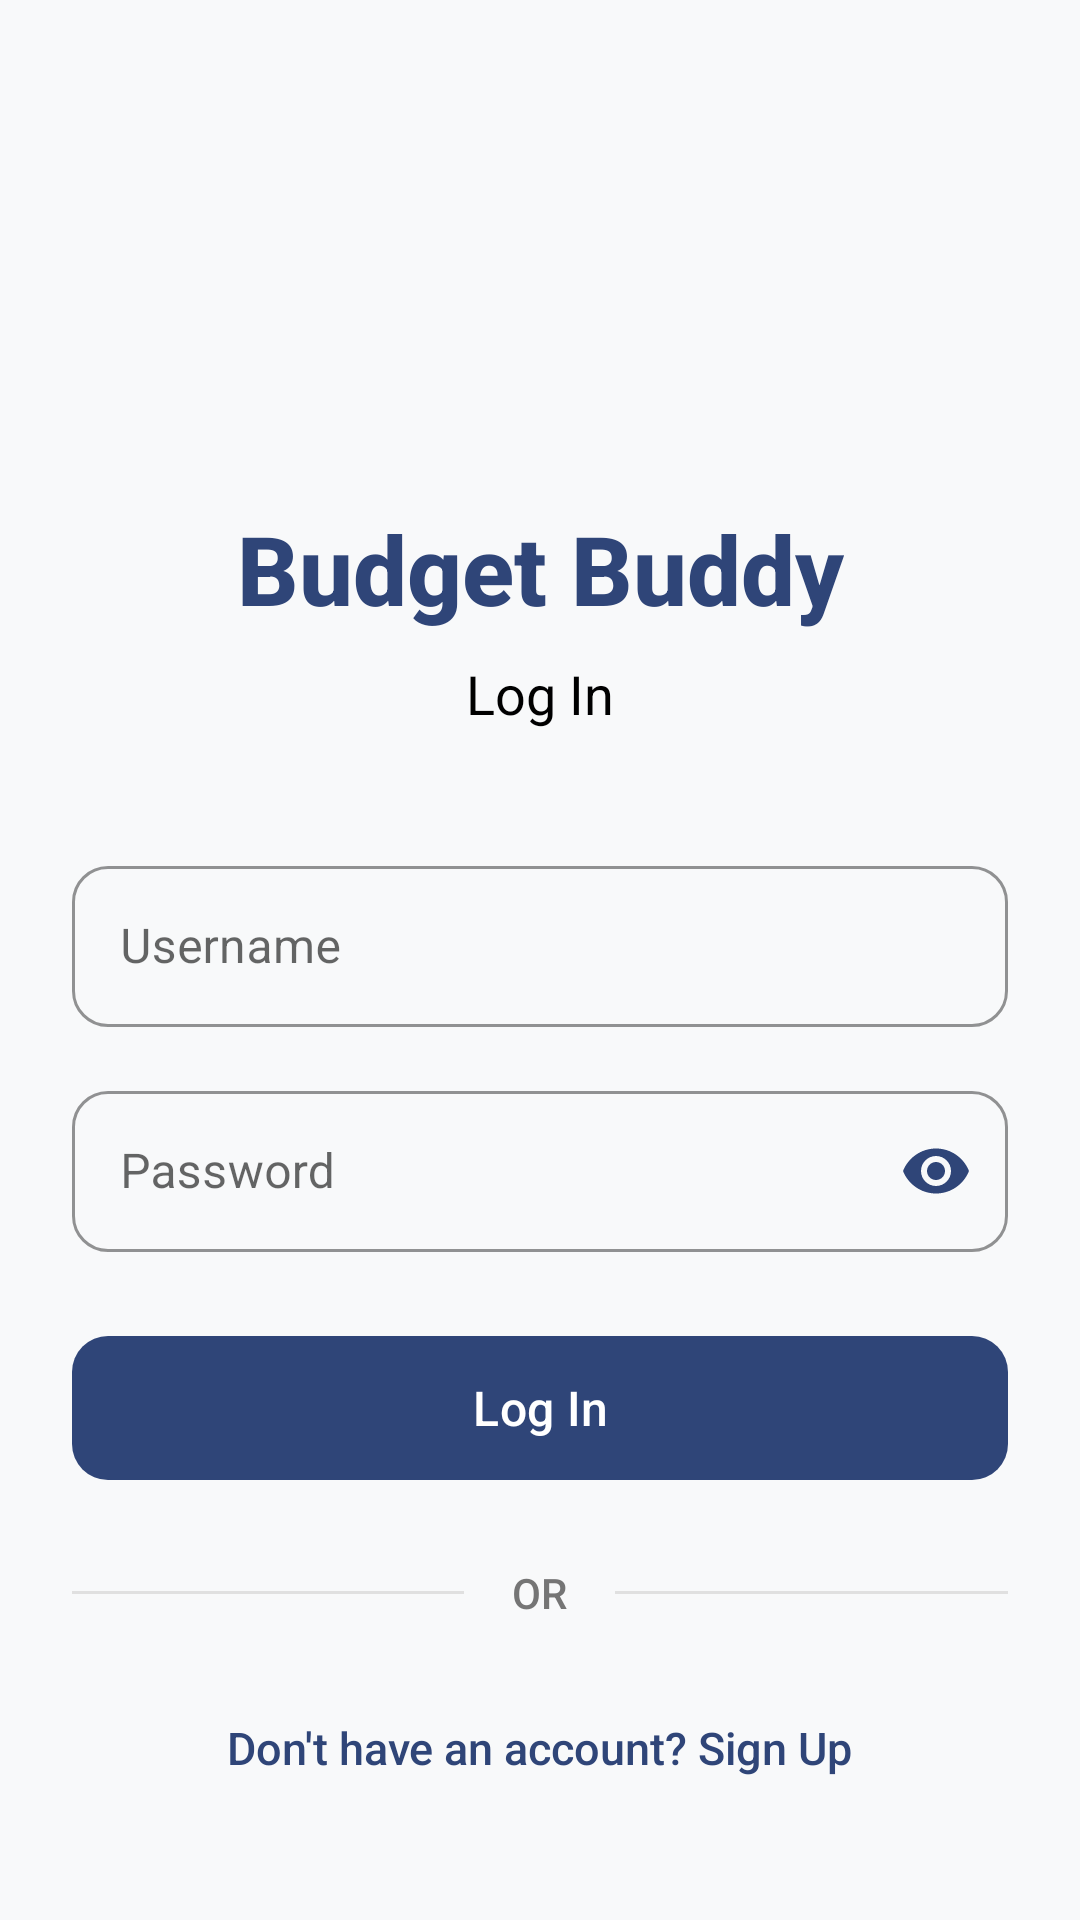

Here is an Android app screen rendered from its layout file. Give the layout XML and the strings, colors and styles it references.
<!-- AndroidManifest.xml: activity theme Theme.BudgetTracker -->
<!-- res/layout/activity_login.xml -->
<?xml version="1.0" encoding="utf-8"?>
<ScrollView xmlns:android="http://schemas.android.com/apk/res/android"
    xmlns:app="http://schemas.android.com/apk/res-auto"
    android:layout_width="match_parent"
    android:layout_height="match_parent"
    android:fillViewport="true"
    android:background="@color/background_secondary">

    <androidx.constraintlayout.widget.ConstraintLayout
        android:layout_width="match_parent"
        android:layout_height="wrap_content"
        android:padding="24dp">

        
        <ImageView
            android:id="@+id/logoImage"
            android:layout_width="80dp"
            android:layout_height="80dp"
            android:layout_marginTop="48dp"
            android:src="@drawable/ic_launcher_foreground"
            app:layout_constraintTop_toTopOf="parent"
            app:layout_constraintStart_toStartOf="parent"
            app:layout_constraintEnd_toEndOf="parent"
            android:contentDescription="@string/app_name" />

        
        <TextView
            android:id="@+id/titleText"
            android:layout_width="wrap_content"
            android:layout_height="wrap_content"
            android:layout_marginTop="16dp"
            android:text="Budget Buddy"
            android:textSize="32sp"
            android:textStyle="bold"
            android:textColor="@color/primary"
            android:fontFamily="sans-serif-medium"
            app:layout_constraintTop_toBottomOf="@id/logoImage"
            app:layout_constraintStart_toStartOf="parent"
            app:layout_constraintEnd_toEndOf="parent" />

        
        <TextView
            android:id="@+id/subtitleText"
            android:layout_width="wrap_content"
            android:layout_height="wrap_content"
            android:layout_marginTop="8dp"
            android:text="Log In"
            android:textSize="18sp"
            android:textColor="@color/text_primary"
            app:layout_constraintTop_toBottomOf="@id/titleText"
            app:layout_constraintStart_toStartOf="parent"
            app:layout_constraintEnd_toEndOf="parent" />

        
        <com.google.android.material.textfield.TextInputLayout
            android:id="@+id/usernameLayout"
            style="@style/Widget.MaterialComponents.TextInputLayout.OutlinedBox"
            android:layout_width="0dp"
            android:layout_height="wrap_content"
            android:layout_marginTop="40dp"
            android:hint="Username"
            app:boxCornerRadiusTopStart="12dp"
            app:boxCornerRadiusTopEnd="12dp"
            app:boxCornerRadiusBottomStart="12dp"
            app:boxCornerRadiusBottomEnd="12dp"
            app:boxStrokeColor="@color/primary"
            app:hintTextColor="@color/primary"
            app:layout_constraintTop_toBottomOf="@id/subtitleText"
            app:layout_constraintStart_toStartOf="parent"
            app:layout_constraintEnd_toEndOf="parent">

            <com.google.android.material.textfield.TextInputEditText
                android:id="@+id/etUsername"
                android:layout_width="match_parent"
                android:layout_height="wrap_content"
                android:inputType="text"
                android:textSize="16sp"
                android:textColor="@color/text_primary"
                android:paddingVertical="16dp" />
        </com.google.android.material.textfield.TextInputLayout>

        
        <com.google.android.material.textfield.TextInputLayout
            android:id="@+id/passwordLayout"
            style="@style/Widget.MaterialComponents.TextInputLayout.OutlinedBox"
            android:layout_width="0dp"
            android:layout_height="wrap_content"
            android:layout_marginTop="16dp"
            android:hint="Password"
            app:boxCornerRadiusTopStart="12dp"
            app:boxCornerRadiusTopEnd="12dp"
            app:boxCornerRadiusBottomStart="12dp"
            app:boxCornerRadiusBottomEnd="12dp"
            app:boxStrokeColor="@color/primary"
            app:hintTextColor="@color/primary"
            app:endIconMode="password_toggle"
            app:endIconTint="@color/primary"
            app:layout_constraintTop_toBottomOf="@id/usernameLayout"
            app:layout_constraintStart_toStartOf="parent"
            app:layout_constraintEnd_toEndOf="parent">

            <com.google.android.material.textfield.TextInputEditText
                android:id="@+id/etPassword"
                android:layout_width="match_parent"
                android:layout_height="wrap_content"
                android:inputType="textPassword"
                android:textSize="16sp"
                android:textColor="@color/text_primary"
                android:paddingVertical="16dp" />
        </com.google.android.material.textfield.TextInputLayout>

        
        <com.google.android.material.button.MaterialButton
            android:id="@+id/btnLogin"
            android:layout_width="0dp"
            android:layout_height="56dp"
            android:layout_marginTop="24dp"
            android:text="Log In"
            android:textSize="16sp"
            android:textColor="@color/white"
            android:textAllCaps="false"
            app:backgroundTint="@color/primary"
            app:cornerRadius="12dp"
            app:elevation="2dp"
            app:layout_constraintTop_toBottomOf="@id/passwordLayout"
            app:layout_constraintStart_toStartOf="parent"
            app:layout_constraintEnd_toEndOf="parent" />

        
        <LinearLayout
            android:id="@+id/divider"
            android:layout_width="0dp"
            android:layout_height="wrap_content"
            android:layout_marginTop="24dp"
            android:orientation="horizontal"
            android:gravity="center_vertical"
            app:layout_constraintTop_toBottomOf="@id/btnLogin"
            app:layout_constraintStart_toStartOf="parent"
            app:layout_constraintEnd_toEndOf="parent">

            <View
                android:layout_width="0dp"
                android:layout_height="1dp"
                android:layout_weight="1"
                android:background="@color/divider" />

            <TextView
                android:layout_width="wrap_content"
                android:layout_height="wrap_content"
                android:layout_marginHorizontal="16dp"
                android:text="OR"
                android:textColor="@color/text_secondary"
                android:textSize="14sp"
                android:fontFamily="sans-serif-medium" />

            <View
                android:layout_width="0dp"
                android:layout_height="1dp"
                android:layout_weight="1"
                android:background="@color/divider" />
        </LinearLayout>

        
        <TextView
            android:id="@+id/tvSignupRedirect"
            android:layout_width="wrap_content"
            android:layout_height="wrap_content"
            android:layout_marginTop="24dp"
            android:text="Don't have an account? Sign Up"
            android:textColor="@color/primary"
            android:textSize="15sp"
            android:fontFamily="sans-serif-medium"
            app:layout_constraintTop_toBottomOf="@id/divider"
            app:layout_constraintStart_toStartOf="parent"
            app:layout_constraintEnd_toEndOf="parent"
            android:clickable="true"
            android:focusable="true"
            android:padding="8dp" />

    </androidx.constraintlayout.widget.ConstraintLayout>
</ScrollView>
<!-- resources referenced by this layout -->
<resources>
  <color name="background_secondary">#F8F9FA</color>
  <color name="divider">#E0E0E0</color>
  <color name="primary">#2F4578</color>
  <color name="text_primary">#000000</color>
  <color name="text_secondary">#757575</color>
  <color name="white">#FFFFFF</color>
  <string name="app_name">Budget Buddy</string>
  <style name="Theme.BudgetTracker" parent="Base.Theme.BudgetTracker" />
  <style name="Base.Theme.BudgetTracker" parent="Theme.Material3.Light.NoActionBar">
          
          <item name="colorPrimary">@color/primary</item>
          <item name="colorPrimaryVariant">@color/primary_variant</item>
          <item name="colorOnPrimary">@color/text_on_primary</item>
  
          
          <item name="colorSecondary">@color/secondary</item>
          <item name="colorSecondaryVariant">@color/secondary_variant</item>
          <item name="colorOnSecondary">@color/text_on_secondary</item>
  
          
          <item name="android:colorBackground">@color/background_primary</item>
          <item name="colorSurface">@color/surface</item>
          <item name="colorOnSurface">@color/text_primary</item>
  
          
          <item name="android:statusBarColor">@color/statusBar</item>
  
          
          <item name="android:textColorPrimary">@color/text_primary</item>
          <item name="android:textColorSecondary">@color/text_secondary</item>
  
          
          <item name="colorError">@color/error</item>
          <item name="android:windowBackground">@color/background_primary</item>
      </style>
  <color name="primary_variant">#3D5A8C</color>
  <color name="text_on_primary">#FFFFFF</color>
  <color name="secondary">#FF8C42</color>
  <color name="secondary_variant">#FF9D5C</color>
  <color name="text_on_secondary">#FFFFFF</color>
  <color name="background_primary">#FFFFFF</color>
  <color name="surface">#FFFFFF</color>
  <color name="statusBar">#2F4578</color>
  <color name="error">#F44336</color>
</resources>
